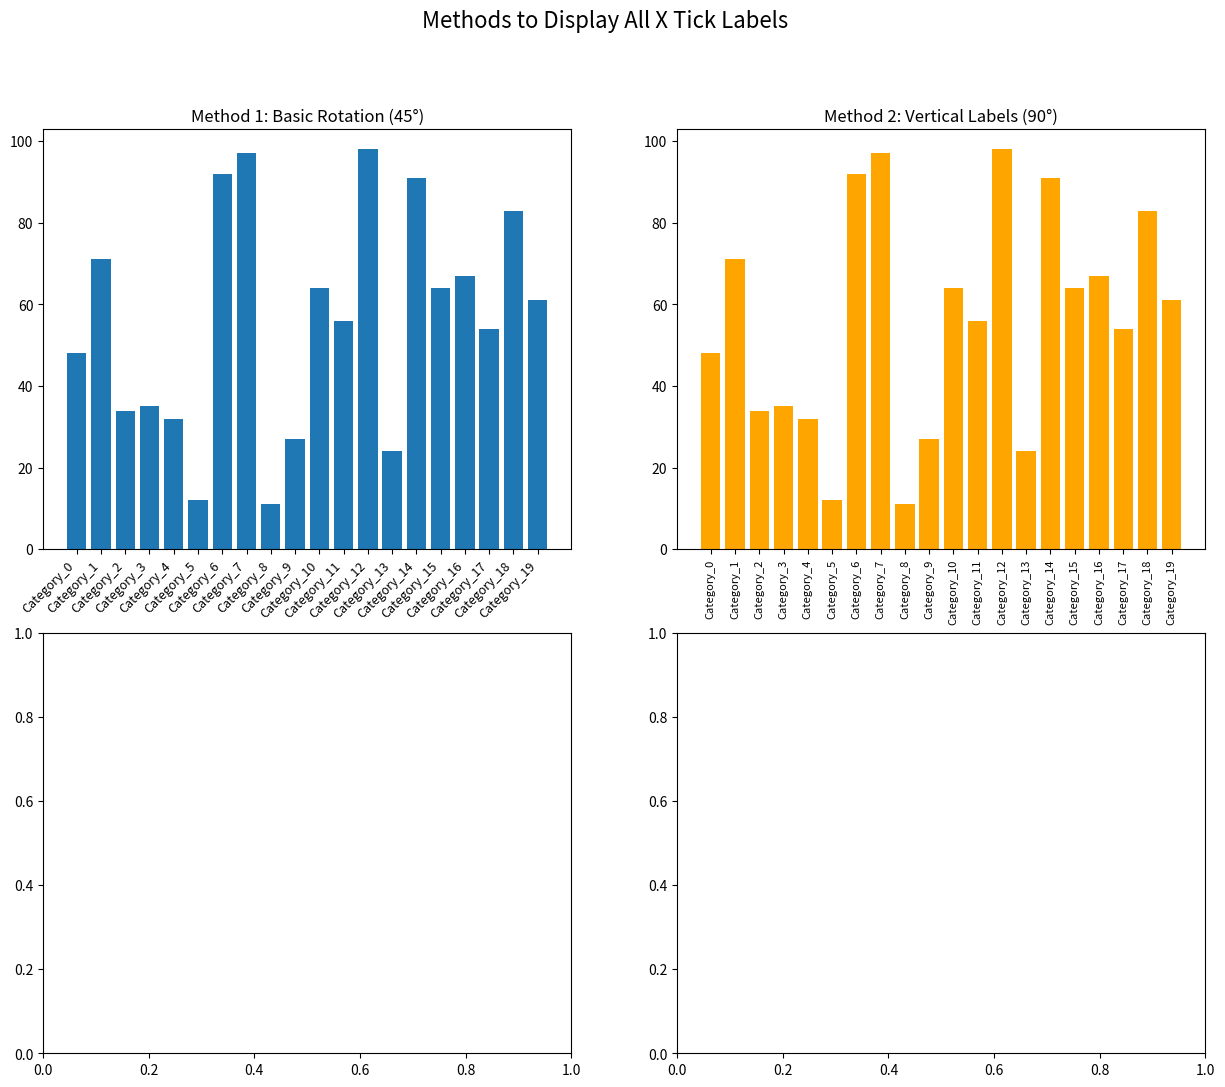
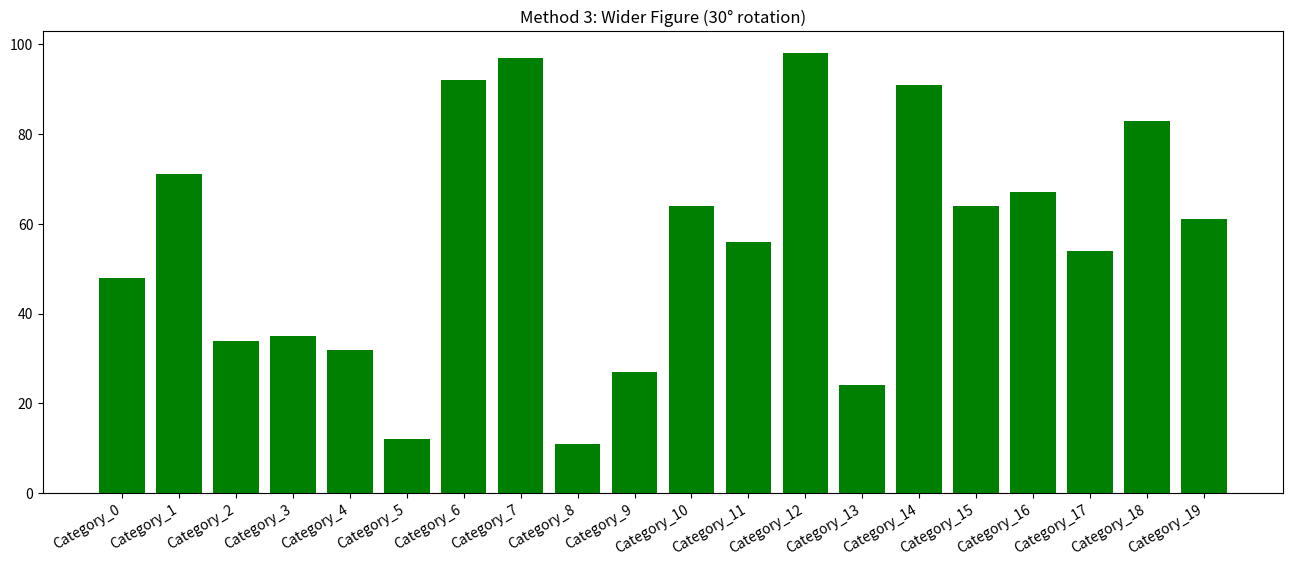
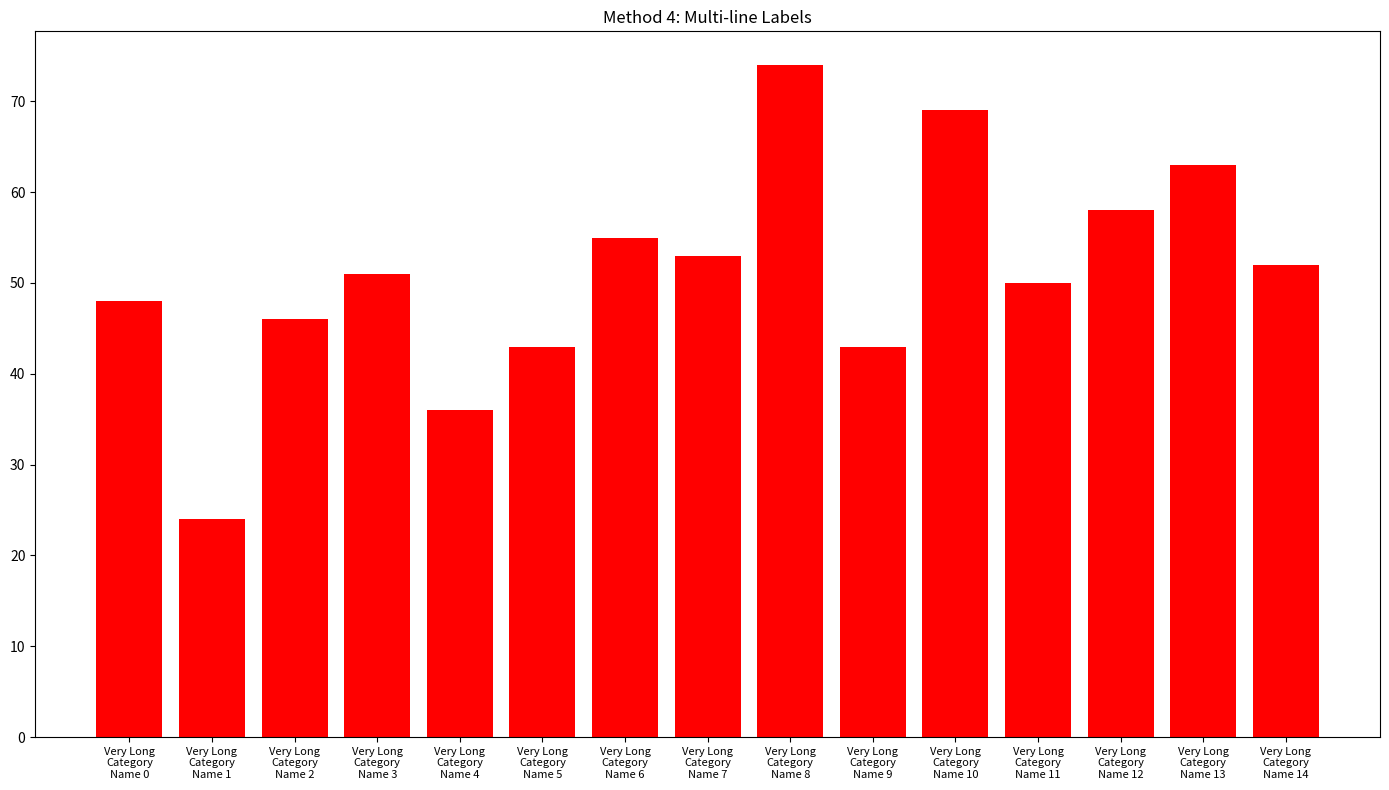
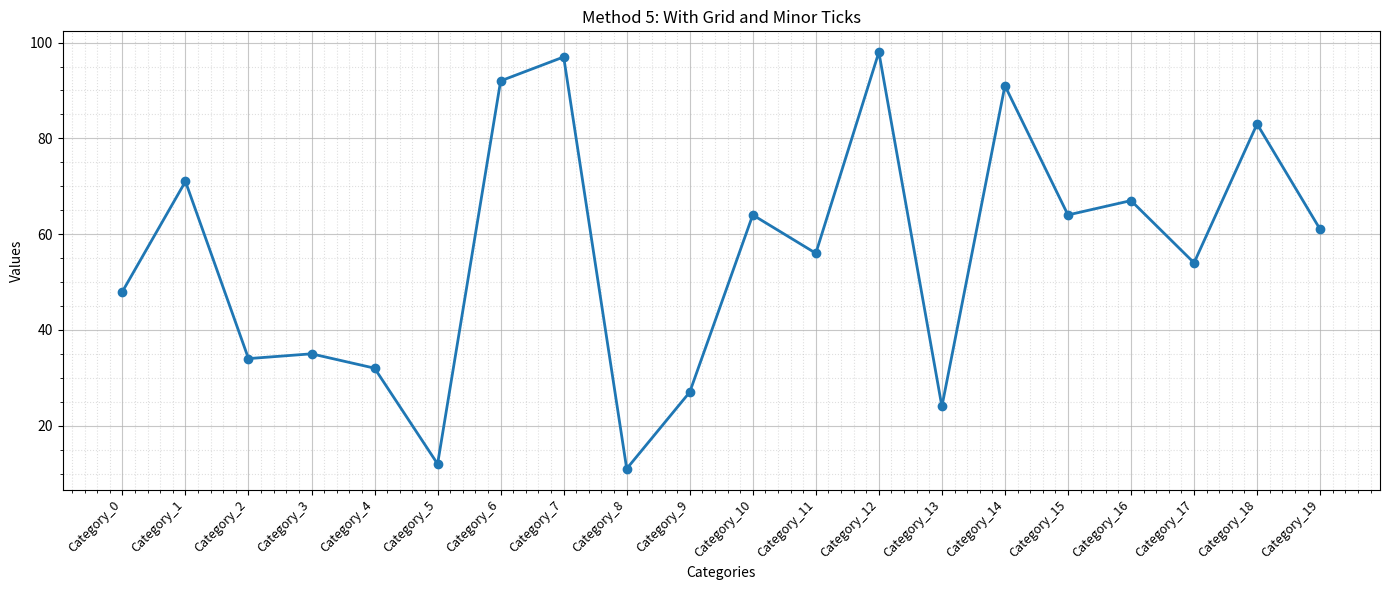
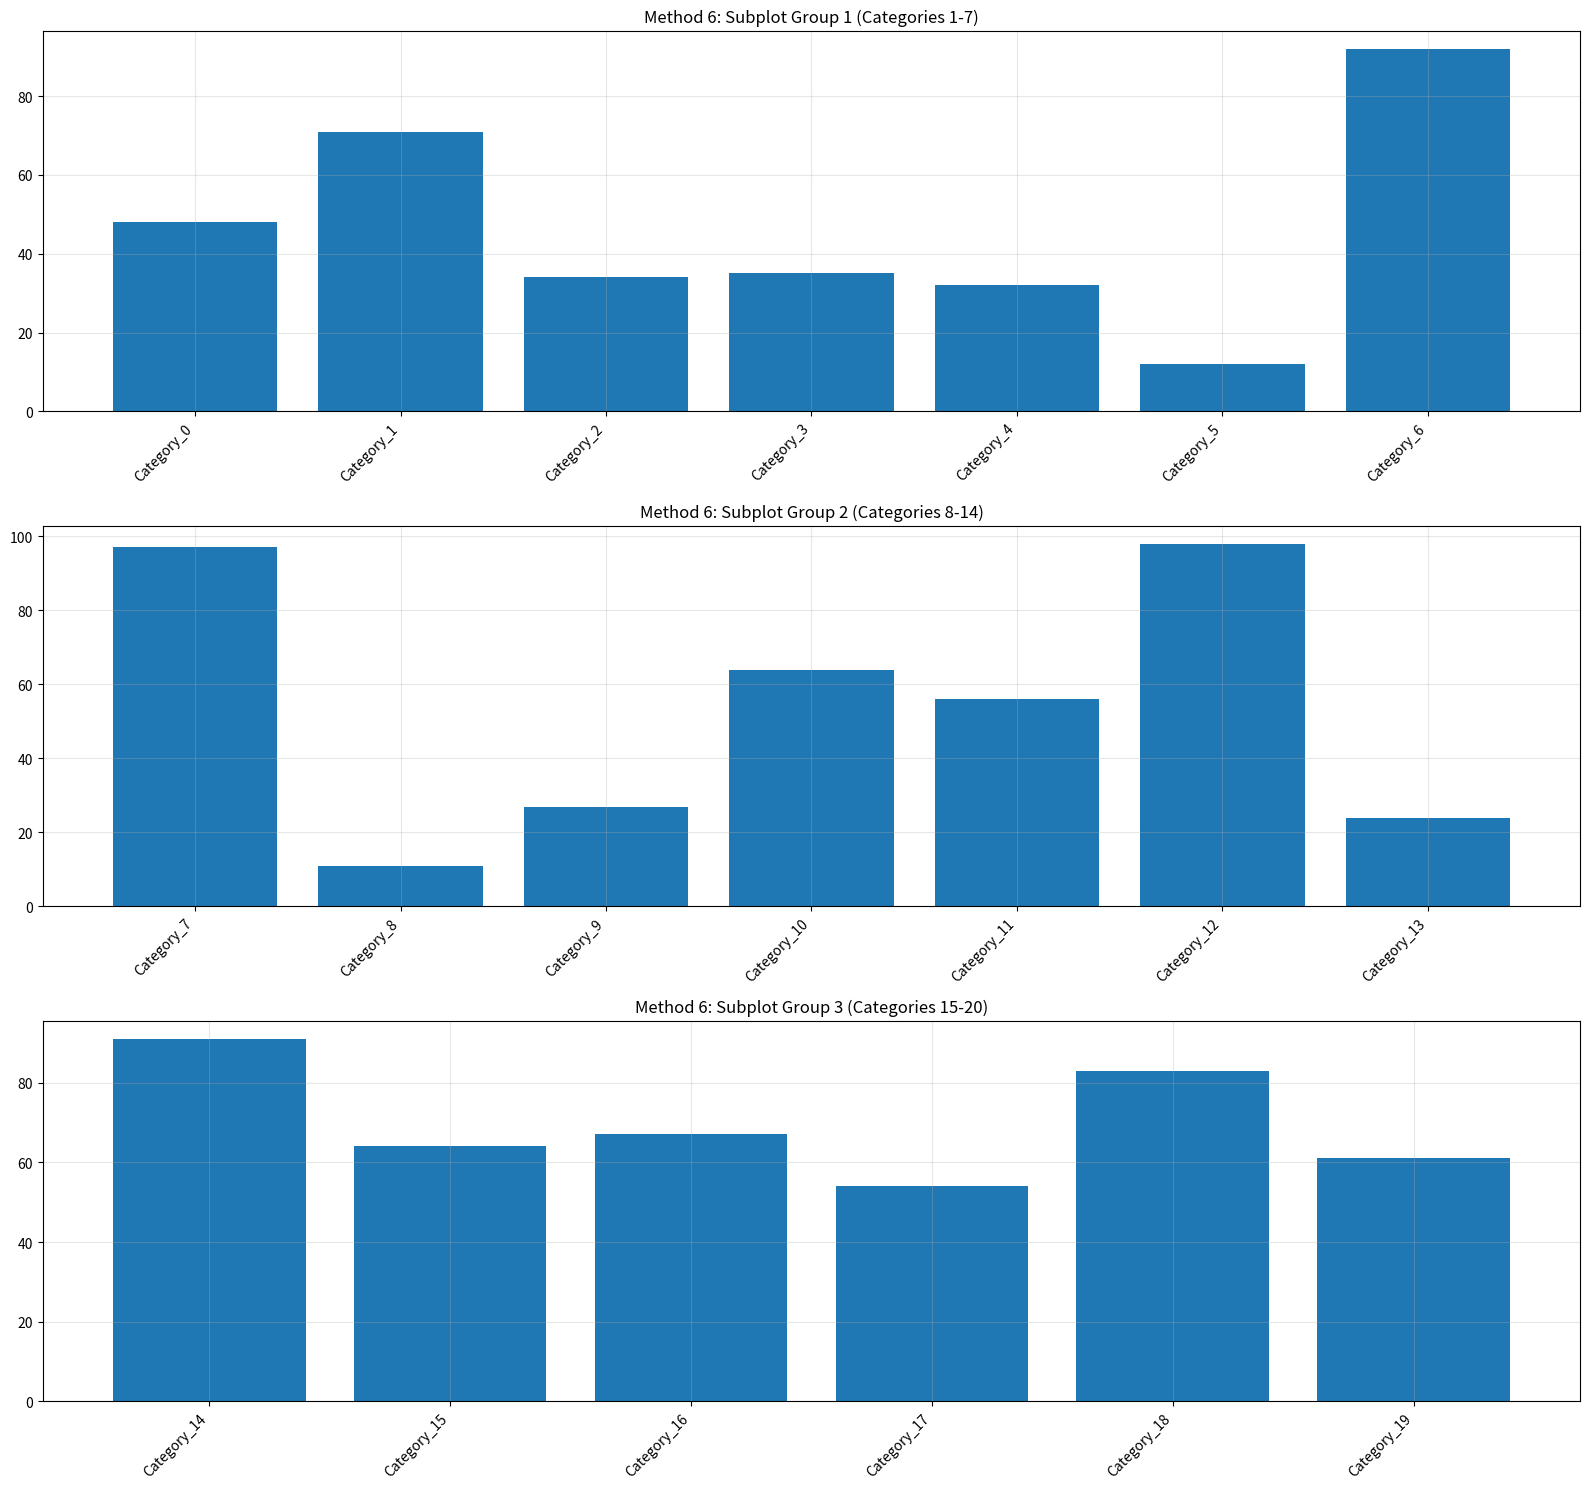
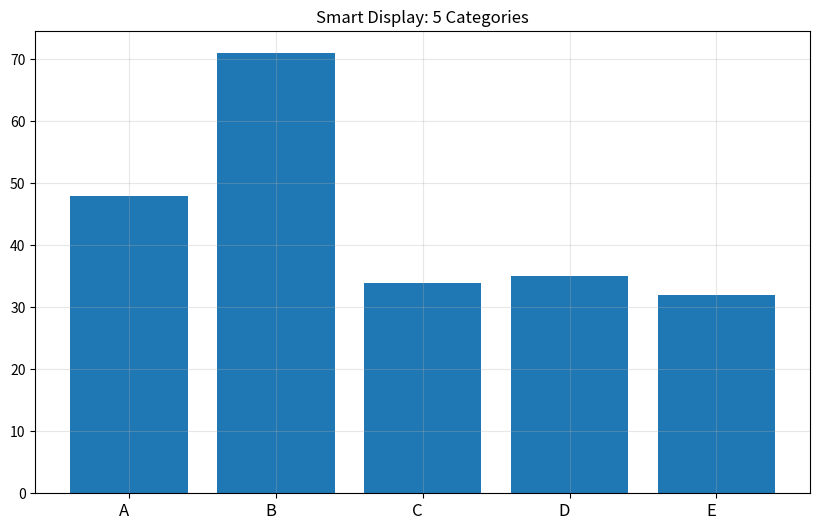
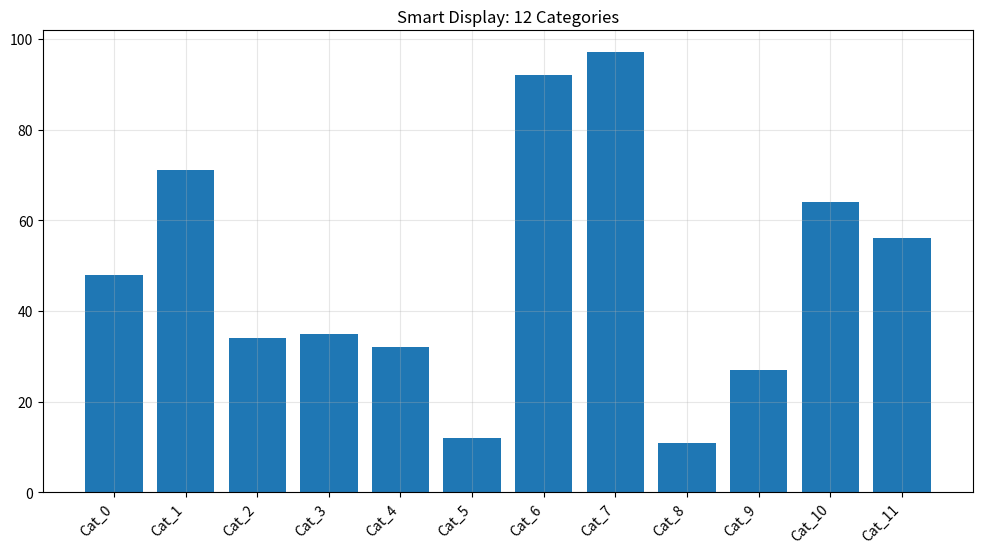

Reproduce these figures in Python, in order. (Note: this script raises an exception after producing the figures.)
import matplotlib.pyplot as plt
import numpy as np
import pandas as pd

# Create sample data that would typically cause tick label issues
categories = [f'Category_{i}' for i in range(20)]  # 20 categories
values = np.random.randint(10, 100, 20)
x_positions = np.arange(len(categories))

print("=== Display All X Tick Labels ===\n")

# Method 1: Basic approach with rotation
fig, ((ax1, ax2), (ax3, ax4)) = plt.subplots(2, 2, figsize=(15, 12))
fig.suptitle('Methods to Display All X Tick Labels', fontsize=16)

# Method 1: Simple rotation
ax1.bar(x_positions, values)
ax1.set_xticks(x_positions)
ax1.set_xticklabels(categories, rotation=45, ha='right')
ax1.set_title('Method 1: Basic Rotation (45°)')
ax1.tick_params(axis='x', labelsize=9)

# Method 2: Vertical labels
ax2.bar(x_positions, values, color='orange')
ax2.set_xticks(x_positions)
ax2.set_xticklabels(categories, rotation=90, ha='center')
ax2.set_title('Method 2: Vertical Labels (90°)')
ax2.tick_params(axis='x', labelsize=8)

# Method 3: Wider figure with smaller rotation
fig3, ax3_wide = plt.subplots(figsize=(16, 6))
ax3_wide.bar(x_positions, values, color='green')
ax3_wide.set_xticks(x_positions)
ax3_wide.set_xticklabels(categories, rotation=30, ha='right')
ax3_wide.set_title('Method 3: Wider Figure (30° rotation)')
ax3_wide.tick_params(axis='x', labelsize=10)

# Method 4: Multiple lines for long labels
fig4, ax4_multi = plt.subplots(figsize=(14, 8))
long_categories = [f'Very_Long_Category_Name_{i}_With_More_Text' for i in range(15)]
long_values = np.random.randint(20, 80, 15)
long_positions = np.arange(len(long_categories))

ax4_multi.bar(long_positions, long_values, color='red')
ax4_multi.set_xticks(long_positions)

# Multi-line labels using '\n'
wrapped_labels = [f'Very Long\nCategory\nName {i}' for i in range(15)]
ax4_multi.set_xticklabels(wrapped_labels, rotation=0, ha='center', va='top')
ax4_multi.set_title('Method 4: Multi-line Labels')
ax4_multi.tick_params(axis='x', labelsize=8)

plt.tight_layout()
plt.show()

# Method 5: Using minor ticks and grid
fig, ax = plt.subplots(figsize=(14, 6))
ax.plot(x_positions, values, 'o-', markersize=6, linewidth=2)

# Show all x ticks
ax.set_xticks(x_positions)
ax.set_xticklabels(categories, rotation=45, ha='right', fontsize=9)

# Add minor ticks
ax.minorticks_on()
ax.grid(True, which='major', linestyle='-', alpha=0.7)
ax.grid(True, which='minor', linestyle=':', alpha=0.4)

ax.set_title('Method 5: With Grid and Minor Ticks')
ax.set_xlabel('Categories')
ax.set_ylabel('Values')
plt.tight_layout()
plt.show()

# Method 6: Subplot approach for many categories
fig, axes = plt.subplots(3, 1, figsize=(16, 15))

# Split categories into groups
group_size = 7
for i, ax in enumerate(axes):
    start_idx = i * group_size
    end_idx = min((i + 1) * group_size, len(categories))

    subset_categories = categories[start_idx:end_idx]
    subset_values = values[start_idx:end_idx]
    subset_positions = np.arange(len(subset_categories))

    ax.bar(subset_positions, subset_values)
    ax.set_xticks(subset_positions)
    ax.set_xticklabels(subset_categories, rotation=45, ha='right', fontsize=10)
    ax.set_title(f'Method 6: Subplot Group {i+1} (Categories {start_idx+1}-{end_idx})')
    ax.grid(True, alpha=0.3)

plt.tight_layout()
plt.show()

# Method 7: Dynamic label sizing based on count
def smart_label_display(categories, max_labels_per_line=8, rotation=45):
    """Automatically adjust figure size and label display based on category count."""
    n_categories = len(categories)

    if n_categories <= max_labels_per_line:
        fig_width = 10
        rotation_angle = 0
        fontsize = 12
    elif n_categories <= 15:
        fig_width = 12
        rotation_angle = 45
        fontsize = 10
    else:
        fig_width = 16
        rotation_angle = 45
        fontsize = 8

    fig, ax = plt.subplots(figsize=(fig_width, 6))
    positions = np.arange(n_categories)

    ax.bar(positions, values[:n_categories])
    ax.set_xticks(positions)
    ax.set_xticklabels(categories, rotation=rotation_angle, ha='right', fontsize=fontsize)
    ax.set_title(f'Smart Display: {n_categories} Categories')
    ax.grid(True, alpha=0.3)

    return fig, ax

# Demonstrate smart labeling
print("\nMethod 7: Smart labeling examples")

# Small number of categories
fig_small, ax_small = smart_label_display(['A', 'B', 'C', 'D', 'E'])
plt.show()

# Medium number of categories
fig_med, ax_med = smart_label_display([f'Cat_{i}' for i in range(12)])
plt.show()

# Large number of categories
fig_large, ax_large = smart_label_display([f'Category_{i}' for i in range(25)])
plt.show()

# Method 8: Pandas plotting with all labels
print("\nMethod 8: Pandas DataFrame plotting")
df = pd.DataFrame({
    'category': categories,
    'value': values
})

fig, ax = plt.subplots(figsize=(16, 6))
df.set_index('category').plot(kind='bar', ax=ax, rot=45)
ax.set_title('Pandas Bar Plot with All Labels')
ax.tick_params(axis='x', labelsize=8)
plt.tight_layout()
plt.show()

# Method 9: Custom formatter for long labels
fig, ax = plt.subplots(figsize=(14, 8))

# Create very long category names
long_cats = [f'This_is_a_very_long_category_name_that_might_cause_display_issues_{i}' for i in range(10)]
long_vals = np.random.randint(30, 90, 10)

ax.bar(range(len(long_cats)), long_vals)

# Custom tick formatter to show full labels
ax.set_xticks(range(len(long_cats)))
ax.set_xticklabels(long_cats, rotation=45, ha='right', fontsize=7,
                  wrap=True)  # wrap=True helps with very long labels

ax.set_title('Method 9: Very Long Labels with Wrapping')
plt.tight_layout()
plt.show()

print("\n=== Summary ===")
print("Key methods to display all x tick labels:")
print("1. Set custom ticks: ax.set_xticks(positions)")
print("2. Set custom labels: ax.set_xticklabels(categories, rotation=45)")
print("3. Rotate labels: rotation=45 or rotation=90")
print("4. Adjust figure size: figsize=(width, height)")
print("5. Reduce font size: labelsize=8 or smaller")
print("6. Use multi-line labels: '\\n' in label strings")
print("7. Add grid for better readability")
print("8. Consider subplots for many categories")
print("9. Use smart/dynamic sizing based on data length")
